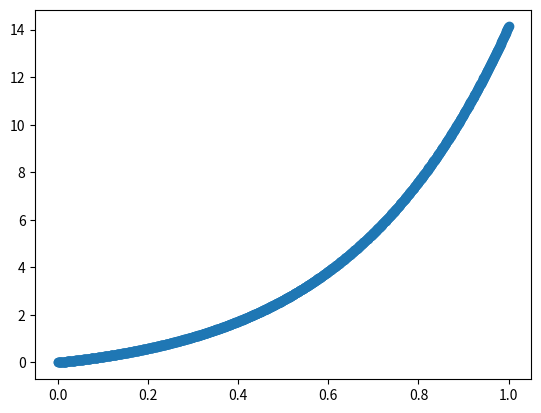

Source code (Python):
import matplotlib.pyplot as plt
import numpy as np
import math


def rk_1(t, y, step, func):
    k_1 = func(t, y)
    return y + step * k_1


def rk_2(t, y, step, func):
    k_1 = func(t, y)
    k_2 = func(t + step / 2, y + step * k_1 / 2)
    return y + step * k_2


def rk_3(t, y, step, func):
    k_1 = func(t, y)
    k_2 = func(t + step / 3, y + step * k_1 / 3)
    k_3 = func(t + 2 * step / 3, y + step * 2 * k_2 / 3)
    return y + step / 4 * (k_1 + 3 * k_3)


def rk_4(t, y, step, func):
    k_1 = func(t, y)
    k_2 = func(t + step / 2, y + step * k_1 / 2)
    k_3 = func(t + step / 2, y + step * k_2 / 2)
    k_4 = func(t + step, y + step * k_3)
    return y + step / 6 * (k_1 + 2 * k_2 + 2 * k_3 + k_4)


def calc(y_0, step, max_time, rk, func):
    cur_t = 0
    cur_y = y_0
    solution = [cur_y]
    times_res = [cur_t]
    while cur_t < max_time:
        cur_y = rk(cur_t, cur_y, step, func)
        cur_t += step
        times_res.append(cur_t)
        solution.append(cur_y)
    return np.array(times_res), np.array(solution)


def func(t, y):
    return np.array([y[1], (3 - t**2) * y[1] + (3 - t**2) * y[0] + 2 - 6*t + 2*t**3 + (t**2 - 3)*math.exp(t)*math.sin(t)*(1 + math.cos(t)) + math.cos(t)*(math.exp(t) + t**4 - 2*t**2 - 1)])


def func_eq(param):
    step = 0.001
    max_time = math.pi
    y_0 = np.array([0, param])

    times_1, solution_1 = calc(y_0, step, max_time, rk_4, func)
    return solution_1[:, 0][-1] - math.pi


# Dixotomia
a = 1
b = 3
c = (b+a)/2
xi = []
print(abs(func_eq(c)))
while abs(func_eq(c)) > 0.001:
    if func_eq(a) * func_eq(c) < 0:
        b = c
        xi.append(c)
        c = (b + a) / 2
    elif func_eq(b) * func_eq(c) < 0:
        a = c
        xi.append(c)
        c = (b + a) / 2
    else:
        break

xi.append(c)
print(xi, c)

step = 0.001
max_time = 1

y_0 = np.array([0, c])

times_1, solution_1 = calc(y_0, step, max_time, rk_4, func)

plt.scatter(times_1, solution_1[:, 0])
plt.show()